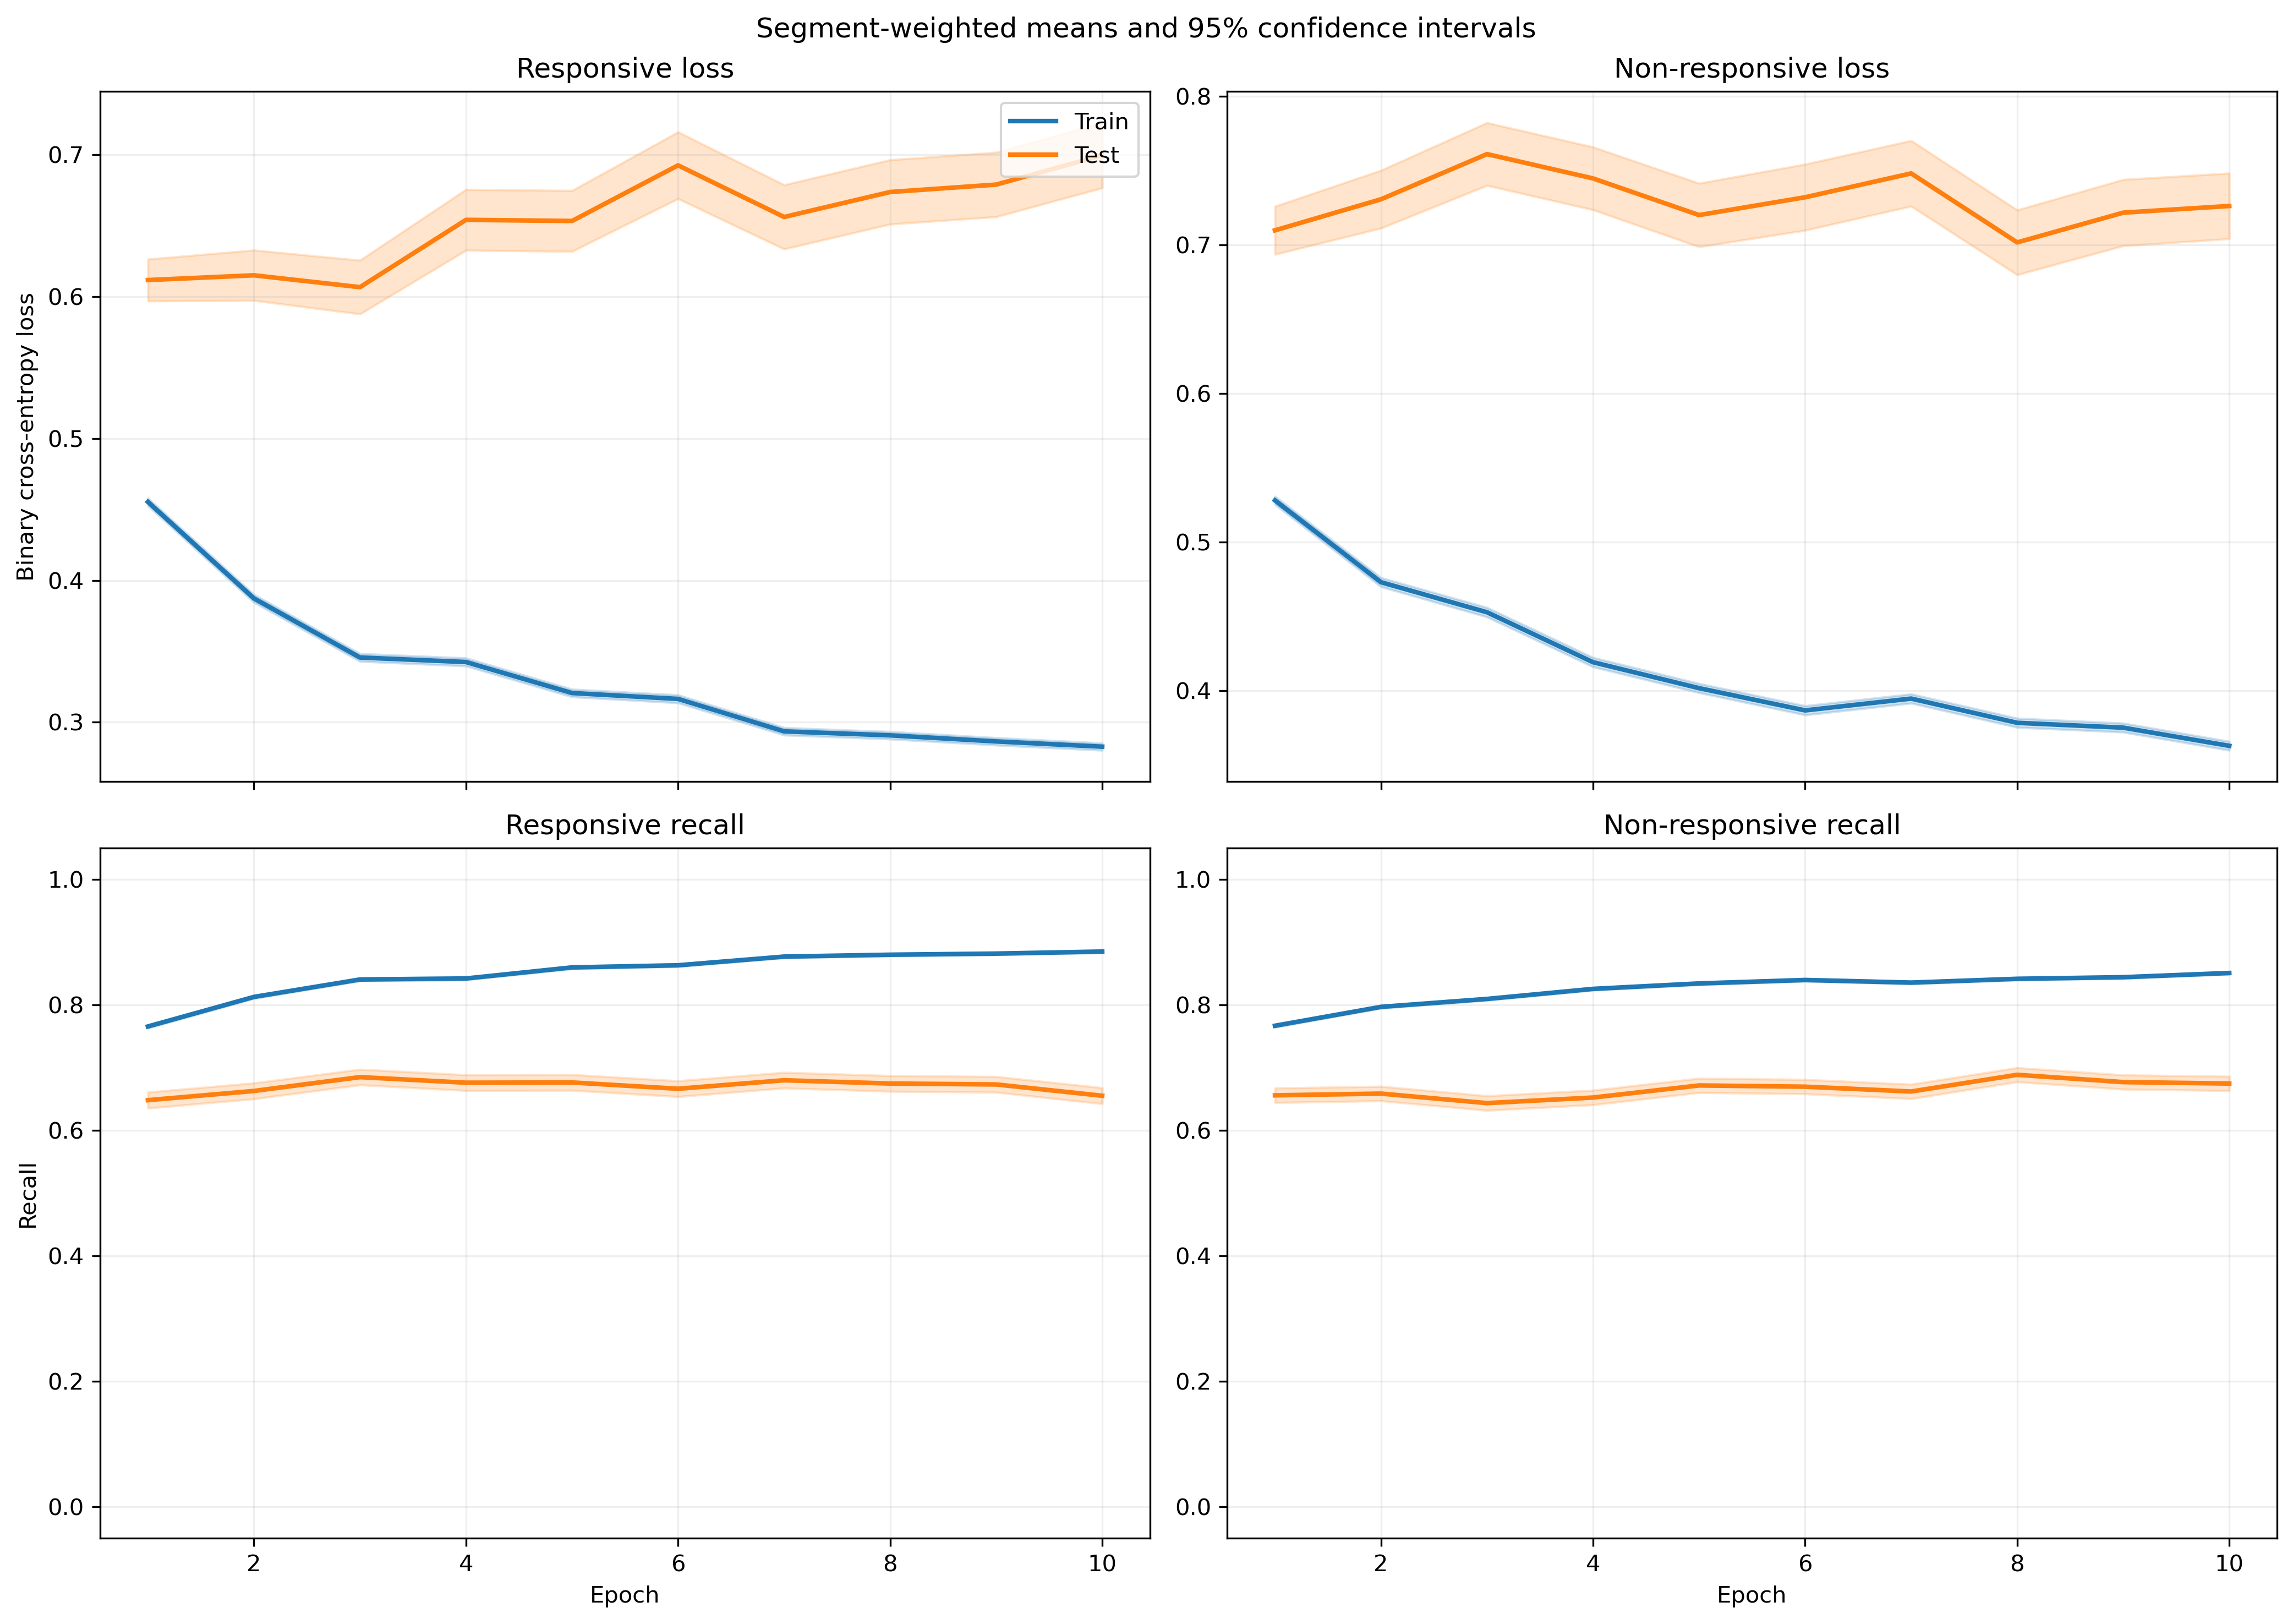

The file beside this chart, header and first rows:
fold, epoch, split, r_loss, r_loss_count, r_loss_sum, r_loss_sum_sq, r_recall, r_recall_count, r_recall_sum, r_recall_sum_sq, nr_loss, nr_loss_count, nr_loss_sum, nr_loss_sum_sq, nr_recall, nr_recall_count, nr_recall_sum, nr_recall_sum_sq
1, 1, train, 0.4529, 5345, 2421, 2050, 0.762, 5345, 4073, 4073, 0.5138, 6532, 3356, 3252, 0.7866, 6532, 5138, 5138
1, 1, test, 0.5774, 46, 26.56, 21.8, 0.6522, 46, 30.0, 30.0, 0.3565, 5, 1.783, 0.7714, 1.0, 5, 5.0, 5.0
1, 2, train, 0.3881, 5345, 2074, 1855, 0.8155, 5345, 4359, 4359, 0.4609, 6532, 3011, 3144, 0.807, 6532, 5271, 5271
1, 2, test, 0.5432, 46, 24.99, 22.24, 0.7609, 46, 35.0, 35.0, 0.4849, 5, 2.424, 1.668, 0.6, 5, 3.0, 3.0
1, 3, train, 0.3581, 5345, 1914, 1756, 0.8333, 5345, 4454, 4454, 0.4314, 6532, 2818, 3200, 0.8207, 6532, 5361, 5361
1, 3, test, 0.4625, 46, 21.27, 17.92, 0.7609, 46, 35.0, 35.0, 0.5059, 5, 2.53, 2.009, 0.6, 5, 3.0, 3.0
1, 4, train, 0.3624, 5345, 1937, 1962, 0.8258, 5345, 4414, 4414, 0.4101, 6532, 2679, 3127, 0.8318, 6532, 5433, 5433
1, 4, test, 0.5448, 46, 25.06, 23.03, 0.6957, 46, 32.0, 32.0, 0.5469, 5, 2.734, 2.403, 0.6, 5, 3.0, 3.0
1, 5, train, 0.3156, 5345, 1687, 1452, 0.8657, 5345, 4627, 4627, 0.4107, 6532, 2683, 3084, 0.835, 6532, 5454, 5454
1, 5, test, 0.5234, 46, 24.08, 23.51, 0.7174, 46, 33.0, 33.0, 0.3316, 5, 1.658, 0.7824, 1.0, 5, 5.0, 5.0
1, 6, train, 0.3382, 5345, 1808, 1771, 0.8466, 5345, 4525, 4525, 0.3742, 6532, 2445, 2879, 0.8494, 6532, 5548, 5548
1, 6, test, 0.5821, 46, 26.78, 30.71, 0.6739, 46, 31.0, 31.0, 0.3954, 5, 1.977, 1.147, 0.8, 5, 4.0, 4.0
1, 7, train, 0.3052, 5345, 1631, 1417, 0.8775, 5345, 4690, 4690, 0.3796, 6532, 2480, 2801, 0.8463, 6532, 5528, 5528
1, 7, test, 0.461, 46, 21.21, 20.77, 0.7391, 46, 34.0, 34.0, 0.702, 5, 3.51, 3.911, 0.4, 5, 2.0, 2.0
1, 8, train, 0.2753, 5345, 1471, 1203, 0.8894, 5345, 4754, 4754, 0.4108, 6532, 2684, 3176, 0.8246, 6532, 5386, 5386
1, 8, test, 0.4495, 46, 20.67, 18.4, 0.7609, 46, 35.0, 35.0, 0.4132, 5, 2.066, 1.37, 0.8, 5, 4.0, 4.0
1, 9, train, 0.2772, 5345, 1482, 1207, 0.8859, 5345, 4735, 4735, 0.3886, 6532, 2538, 3069, 0.8432, 6532, 5508, 5508
1, 9, test, 0.4654, 46, 21.41, 19.78, 0.7609, 46, 35.0, 35.0, 0.4787, 5, 2.394, 1.703, 0.6, 5, 3.0, 3.0
1, 10, train, 0.2905, 5345, 1553, 1437, 0.8773, 5345, 4689, 4689, 0.3547, 6532, 2317, 2608, 0.8518, 6532, 5564, 5564
1, 10, test, 0.503, 46, 23.14, 24.28, 0.7391, 46, 34.0, 34.0, 0.575, 5, 2.875, 2.543, 0.6, 5, 3.0, 3.0
2, 1, train, 0.4573, 5047, 2308, 2010, 0.7622, 5047, 3847, 3847, 0.5212, 6441, 3357, 3303, 0.7733, 6441, 4981, 4981
2, 1, test, 0.5893, 344, 202.7, 246.8, 0.6686, 344, 230.0, 230.0, 0.5943, 96, 57.05, 53.58, 0.6875, 96, 66.0, 66.0
2, 2, train, 0.4174, 5047, 2107, 2097, 0.7918, 5047, 3996, 3996, 0.4353, 6441, 2804, 2906, 0.8165, 6441, 5259, 5259
2, 2, test, 0.6869, 344, 236.3, 423.4, 0.6453, 344, 222.0, 222.0, 0.6709, 96, 64.4, 78.53, 0.6458, 96, 62.0, 62.0
2, 3, train, 0.3625, 5047, 1829, 1769, 0.8282, 5047, 4180, 4180, 0.4297, 6441, 2768, 3087, 0.8202, 6441, 5283, 5283
2, 3, test, 0.6573, 344, 226.1, 409.1, 0.6744, 344, 232.0, 232.0, 0.8013, 96, 76.92, 116.2, 0.5729, 96, 55.0, 55.0
2, 4, train, 0.399, 5047, 2014, 2443, 0.8139, 5047, 4108, 4108, 0.3728, 6441, 2401, 2738, 0.8514, 6441, 5484, 5484
2, 4, test, 0.7877, 344, 271, 593.7, 0.6337, 344, 218.0, 218.0, 0.7503, 96, 72.03, 106.5, 0.6042, 96, 58.0, 58.0
2, 5, train, 0.335, 5047, 1691, 1641, 0.8492, 5047, 4286, 4286, 0.3795, 6441, 2444, 2815, 0.848, 6441, 5462, 5462
2, 5, test, 0.7248, 344, 249.3, 504.3, 0.6541, 344, 225.0, 225.0, 0.8038, 96, 77.16, 126.1, 0.5938, 96, 57.0, 57.0
2, 6, train, 0.3109, 5047, 1569, 1481, 0.8631, 5047, 4356, 4356, 0.3764, 6441, 2424, 2805, 0.8446, 6441, 5440, 5440
2, 6, test, 0.6958, 344, 239.4, 486.2, 0.6715, 344, 231.0, 231.0, 0.7247, 96, 69.58, 107.8, 0.6146, 96, 59.0, 59.0
2, 7, train, 0.2877, 5047, 1452, 1229, 0.8851, 5047, 4467, 4467, 0.387, 6441, 2492, 2776, 0.835, 6441, 5378, 5378
2, 7, test, 0.6653, 344, 228.9, 455.6, 0.6831, 344, 235.0, 235.0, 0.7929, 96, 76.12, 112.2, 0.5625, 96, 54.0, 54.0
2, 8, train, 0.2938, 5047, 1483, 1499, 0.8819, 5047, 4451, 4451, 0.3702, 6441, 2384, 2752, 0.8478, 6441, 5461, 5461
2, 8, test, 0.7343, 344, 252.6, 555.3, 0.6686, 344, 230.0, 230.0, 0.8025, 96, 77.04, 128.5, 0.5625, 96, 54.0, 54.0
2, 9, train, 0.2799, 5047, 1413, 1165, 0.8918, 5047, 4501, 4501, 0.3652, 6441, 2352, 2712, 0.8482, 6441, 5463, 5463
2, 9, test, 0.5993, 344, 206.2, 365.2, 0.7093, 344, 244.0, 244.0, 0.7305, 96, 70.13, 113.9, 0.6146, 96, 59.0, 59.0
2, 10, train, 0.2915, 5047, 1471, 1300, 0.8833, 5047, 4458, 4458, 0.3426, 6441, 2207, 2492, 0.8598, 6441, 5538, 5538
2, 10, test, 0.6756, 344, 232.4, 458.8, 0.6773, 344, 233.0, 233.0, 0.6626, 96, 63.61, 94.47, 0.6354, 96, 61.0, 61.0
3, 1, train, 0.4429, 5380, 2383, 2044, 0.7779, 5380, 4185, 4185, 0.5371, 6508, 3496, 3420, 0.7614, 6508, 4955, 4955
3, 1, test, 0.1464, 11, 1.61, 0.382, 1.0, 11, 11.0, 11.0, 0.3993, 29, 11.58, 6.419, 0.8621, 29, 25.0, 25.0
3, 2, train, 0.3659, 5380, 1969, 1671, 0.8299, 5380, 4465, 4465, 0.4867, 6508, 3167, 3241, 0.7869, 6508, 5121, 5121
3, 2, test, 0.1342, 11, 1.477, 0.3546, 1.0, 11, 11.0, 11.0, 0.3578, 29, 10.38, 6.097, 0.8621, 29, 25.0, 25.0
3, 3, train, 0.3328, 5380, 1790, 1531, 0.8496, 5380, 4571, 4571, 0.4587, 6508, 2985, 3373, 0.8062, 6508, 5247, 5247
3, 3, test, 0.1242, 11, 1.367, 0.323, 1.0, 11, 11.0, 11.0, 0.3812, 29, 11.05, 6.426, 0.8621, 29, 25.0, 25.0
3, 4, train, 0.3333, 5380, 1793, 1592, 0.847, 5380, 4557, 4557, 0.4326, 6508, 2815, 3138, 0.8178, 6508, 5322, 5322
3, 4, test, 0.1037, 11, 1.141, 0.2702, 1.0, 11, 11.0, 11.0, 0.35, 29, 10.15, 5.888, 0.8966, 29, 26.0, 26.0
3, 5, train, 0.297, 5380, 1598, 1288, 0.8745, 5380, 4705, 4705, 0.4254, 6508, 2769, 3055, 0.8216, 6508, 5347, 5347
3, 5, test, 0.1164, 11, 1.281, 0.333, 1.0, 11, 11.0, 11.0, 0.3809, 29, 11.05, 7.11, 0.8966, 29, 26.0, 26.0
3, 6, train, 0.3205, 5380, 1724, 1654, 0.8587, 5380, 4620, 4620, 0.3893, 6508, 2533, 2896, 0.8374, 6508, 5450, 5450
3, 6, test, 0.1328, 11, 1.461, 0.5752, 1.0, 11, 11.0, 11.0, 0.3142, 29, 9.111, 5.108, 0.8621, 29, 25.0, 25.0
3, 7, train, 0.267, 5380, 1436, 1062, 0.8967, 5380, 4824, 4824, 0.4167, 6508, 2712, 3002, 0.8201, 6508, 5337, 5337
3, 7, test, 0.1228, 11, 1.351, 0.351, 1.0, 11, 11.0, 11.0, 0.3688, 29, 10.7, 5.899, 0.8966, 29, 26.0, 26.0
3, 8, train, 0.2666, 5380, 1434, 1143, 0.8961, 5380, 4821, 4821, 0.4181, 6508, 2721, 3153, 0.8198, 6508, 5335, 5335
3, 8, test, 0.1049, 11, 1.154, 0.2431, 1.0, 11, 11.0, 11.0, 0.3112, 29, 9.026, 4.871, 0.8966, 29, 26.0, 26.0
3, 9, train, 0.2677, 5380, 1440, 1088, 0.8935, 5380, 4807, 4807, 0.3996, 6508, 2601, 2975, 0.8334, 6508, 5424, 5424
3, 9, test, 0.1232, 11, 1.355, 0.313, 1.0, 11, 11.0, 11.0, 0.3346, 29, 9.703, 5.149, 0.8966, 29, 26.0, 26.0
3, 10, train, 0.2747, 5380, 1478, 1287, 0.8868, 5380, 4771, 4771, 0.3753, 6508, 2443, 2784, 0.8456, 6508, 5503, 5503
3, 10, test, 0.1095, 11, 1.205, 0.2997, 1.0, 11, 11.0, 11.0, 0.2936, 29, 8.516, 4.722, 0.8966, 29, 26.0, 26.0
... 340 more rows
